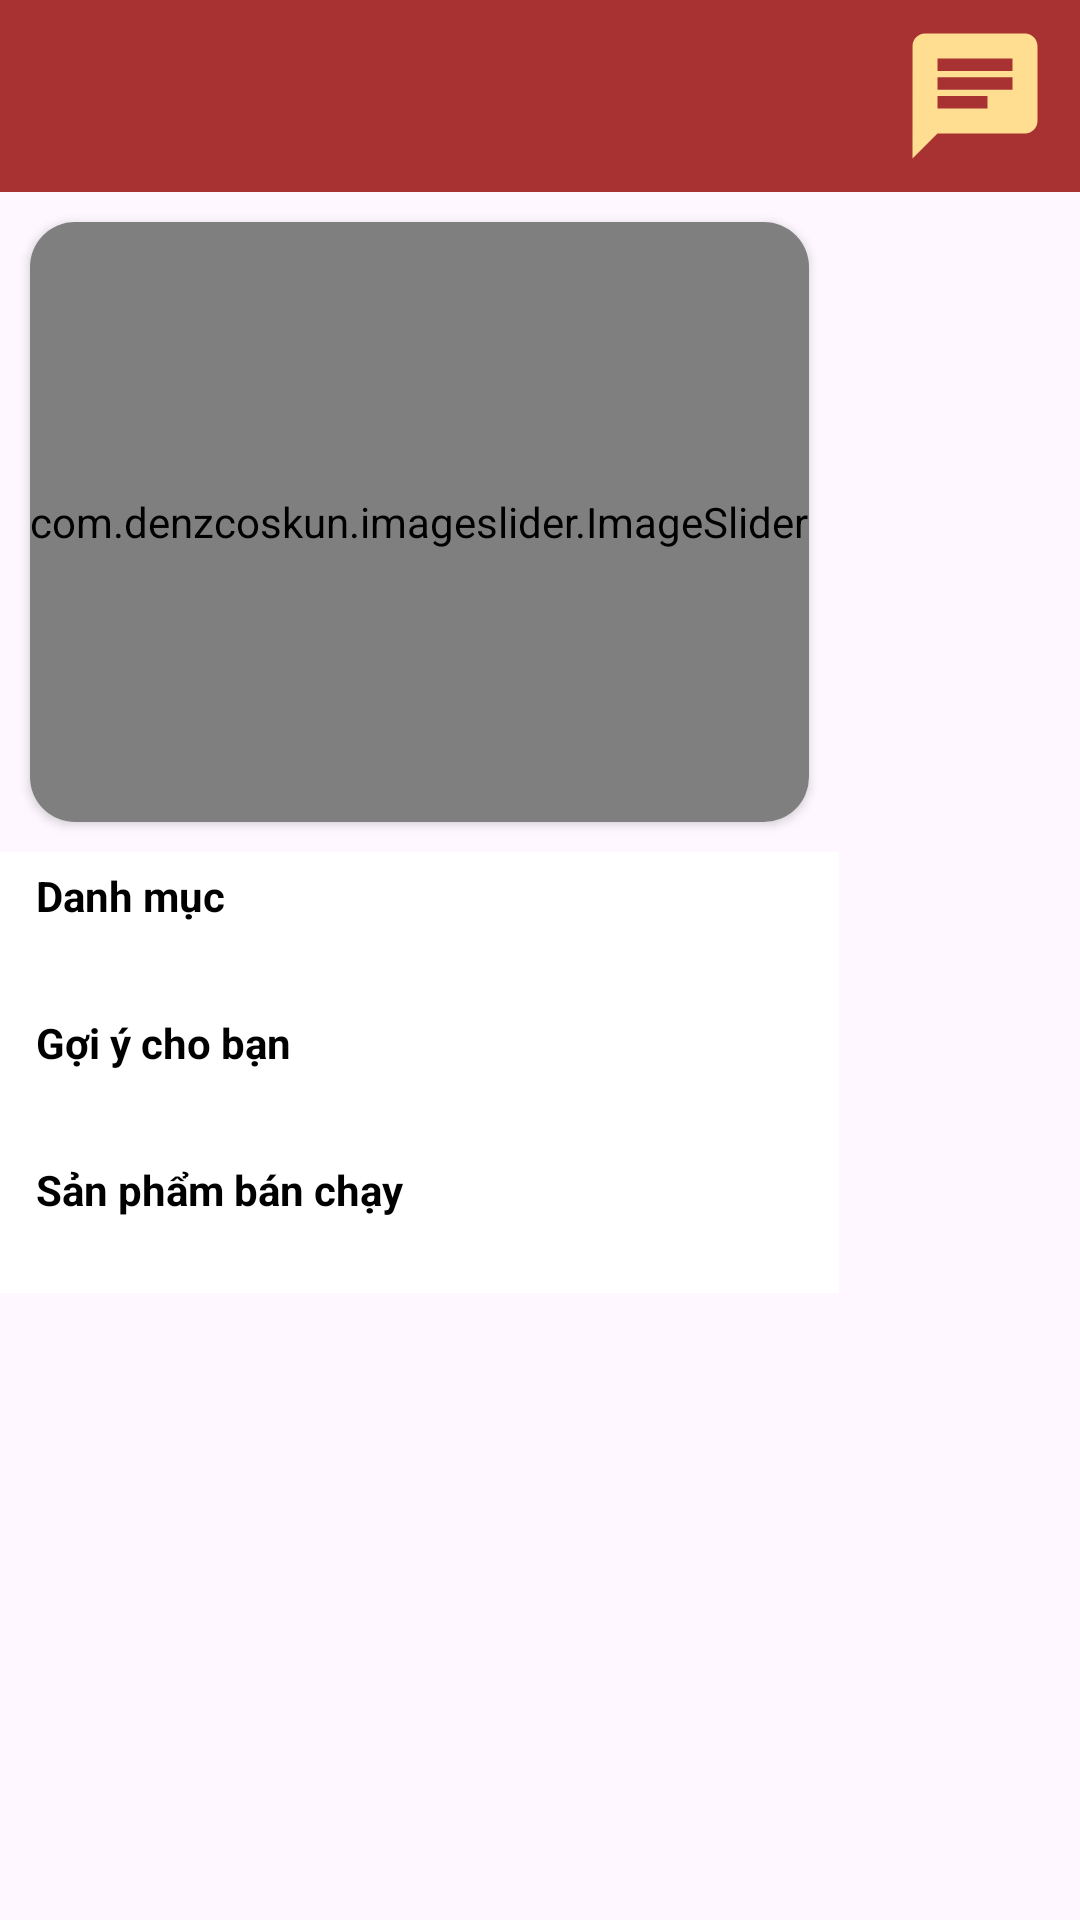

Reconstruct the res/layout file that produces this screen, plus the resources it refers to.
<!-- AndroidManifest.xml: application theme Theme.GroceryStoreTest -->
<!-- res/layout/fragment_home.xml -->
<layout xmlns:app="http://schemas.android.com/apk/res-auto">

    <LinearLayout xmlns:android="http://schemas.android.com/apk/res/android"
        xmlns:tools="http://schemas.android.com/tools"
        android:layout_width="match_parent"
        android:layout_height="match_parent"
        android:orientation="vertical"
        tools:context=".view.HomeFragment">

        <androidx.constraintlayout.widget.ConstraintLayout
            android:layout_width="match_parent"
            android:layout_height="wrap_content"
            android:background="@color/primary_color"
            android:paddingVertical="2dp">

            <android.widget.SearchView
                android:id="@+id/search_view"
                android:layout_width="0dp"
                android:layout_height="40dp"
                android:layout_marginHorizontal="10dp"
                android:layout_marginVertical="10dp"
                android:background="@drawable/bg_search_view"
                android:queryBackground="@android:color/transparent"
                android:queryHint="Bạn muốn tìm gì ?"
                android:searchIcon="@drawable/ic_search"
                app:layout_constraintBottom_toBottomOf="parent"
                app:layout_constraintEnd_toStartOf="@+id/image_view_chatbot"
                app:layout_constraintStart_toStartOf="parent"
                app:layout_constraintTop_toTopOf="parent" />

            <ImageView
                android:id="@+id/image_view_chatbot"
                android:layout_width="wrap_content"
                android:layout_height="wrap_content"
                android:layout_marginHorizontal="10dp"
                android:src="@drawable/ic_chatbot"
                app:layout_constraintBottom_toBottomOf="parent"
                app:layout_constraintEnd_toEndOf="parent"
                app:layout_constraintTop_toTopOf="parent" />

        </androidx.constraintlayout.widget.ConstraintLayout>

        <androidx.core.widget.NestedScrollView
            android:id="@+id/nsc_search_product"
            android:layout_width="match_parent"
            android:layout_height="match_parent"
            android:visibility="gone">

            <androidx.recyclerview.widget.RecyclerView
                android:id="@+id/rv_search_product"
                android:layout_width="match_parent"
                android:layout_height="match_parent" />
        </androidx.core.widget.NestedScrollView>

        <androidx.core.widget.NestedScrollView
            android:id="@+id/ns_rv_home"
            android:layout_width="match_parent"
            android:layout_height="wrap_content">

            <LinearLayout
                android:layout_width="wrap_content"
                android:layout_height="wrap_content"
                android:orientation="vertical">

                <androidx.cardview.widget.CardView
                    android:layout_width="match_parent"
                    android:layout_height="wrap_content"
                    android:layout_margin="10dp"
                    app:cardCornerRadius="15dp">

                    
                    
                    
                    
                    
                    

                    
                    
                    
                    
                    

                    
                    
                    
                    
                    

                    
                    
                    
                    
                    

                    
                    
                    
                    
                    

                    
                    
                    
                    
                    

                    
                    
                    
                    
                    

                    
                    
                    
                    
                    
                    
                    <com.denzcoskun.imageslider.ImageSlider
                        android:id="@+id/slider_banner"
                        android:layout_width="match_parent"
                        android:layout_height="200dp"
                        app:iss_auto_cycle="true"
                        app:iss_delay="1000"
                        app:iss_period="2500"
                        app:iss_text_align="CENTER"
                        app:iss_no_dots="true"/>
                </androidx.cardview.widget.CardView>

                <LinearLayout
                    android:layout_width="match_parent"
                    android:layout_height="wrap_content"
                    android:background="@color/white"
                    android:orientation="vertical">

                    <TextView
                        android:layout_width="match_parent"
                        android:layout_height="wrap_content"
                        android:paddingVertical="5dp"
                        android:paddingStart="12dp"
                        android:text="Danh mục"
                        android:textColor="@color/black"
                        android:textStyle="bold" />

                    <androidx.recyclerview.widget.RecyclerView
                        android:id="@+id/rv_category"
                        android:layout_width="match_parent"
                        android:layout_height="wrap_content"
                        android:paddingVertical="10dp" />

                    <TextView
                        android:layout_width="match_parent"
                        android:layout_height="wrap_content"
                        android:paddingVertical="5dp"
                        android:paddingStart="12dp"
                        android:text="Gợi ý cho bạn"
                        android:textColor="@color/black"
                        android:textStyle="bold" />

                    <androidx.recyclerview.widget.RecyclerView
                        android:id="@+id/rv_recommended_product"
                        android:layout_width="match_parent"
                        android:layout_height="wrap_content"
                        android:paddingVertical="10dp" />

                    <TextView
                        android:layout_width="match_parent"
                        android:layout_height="wrap_content"
                        android:paddingVertical="5dp"
                        android:paddingStart="12dp"
                        android:text="Sản phẩm bán chạy"
                        android:textColor="@color/black"
                        android:textStyle="bold" />

                    <androidx.recyclerview.widget.RecyclerView
                        android:id="@+id/rv_best_selling_product"
                        android:layout_width="match_parent"
                        android:layout_height="wrap_content"
                        android:paddingVertical="10dp" />

                </LinearLayout>

            </LinearLayout>
        </androidx.core.widget.NestedScrollView>

    </LinearLayout>
</layout>
<!-- resources referenced by this layout -->
<resources>
  <color name="black">#FF000000</color>
  <color name="primary_color">#a83232</color>
  <color name="white">#FFFFFFFF</color>
  <!-- drawable banner1: jpg bitmap (drawable, 425089 bytes) -->
  <!-- drawable banner3: jpg bitmap (drawable, 254673 bytes) -->
  <!-- drawable banner5: jpg bitmap (drawable, 117428 bytes) -->
  <!-- drawable banner6: jpg bitmap (drawable, 167663 bytes) -->
  <!-- drawable ic_chatbot (drawable) -->
  <vector android:autoMirrored="true" android:height="50dp"
      android:tint="@color/bland_primary_color" android:viewportHeight="24"
      android:viewportWidth="24" android:width="50dp" xmlns:android="http://schemas.android.com/apk/res/android">
      <path android:fillColor="@android:color/white" android:pathData="M20,2L4,2c-1.1,0 -1.99,0.9 -1.99,2L2,22l4,-4h14c1.1,0 2,-0.9 2,-2L22,4c0,-1.1 -0.9,-2 -2,-2zM6,9h12v2L6,11L6,9zM14,14L6,14v-2h8v2zM18,8L6,8L6,6h12v2z"/>
  </vector>
  <style name="Theme.GroceryStoreTest" parent="Base.Theme.GroceryStoreTest" />
  <color name="bland_primary_color">#ffde91</color>
  <style name="Base.Theme.GroceryStoreTest" parent="Theme.Material3.DayNight.NoActionBar">
          
           <item name="colorPrimary">@color/primary_color</item>
      </style>
</resources>
